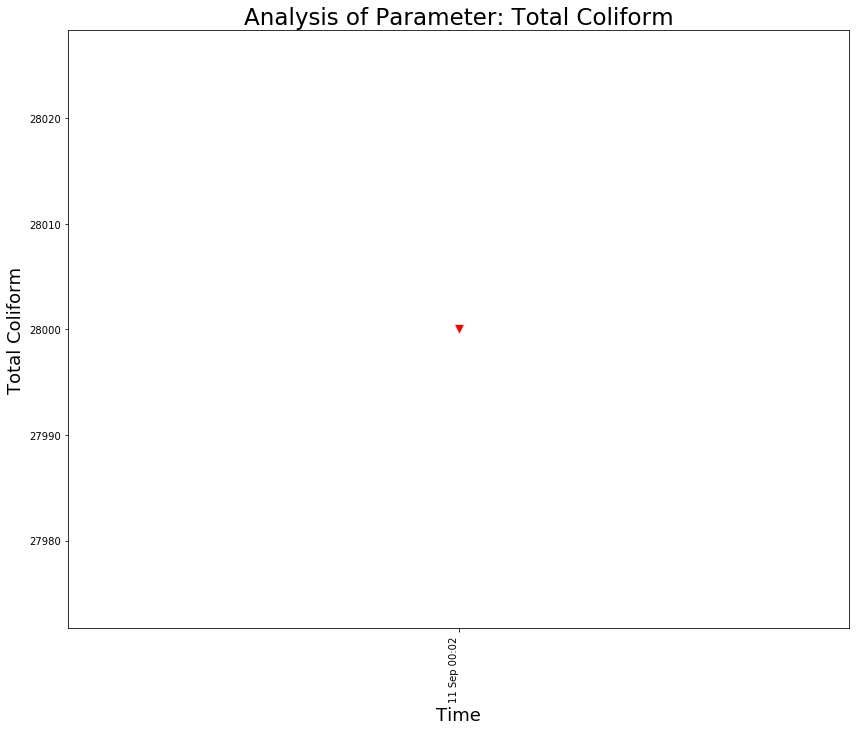

The table this chart was drawn from, first rows:
, Frequency Of Monitoring, Sampling Month, Date, Time, Total Coliform
0, QUARTERLY, Feb-2021, 11 Sep 2021, 11 Sep 00:02, 28000
